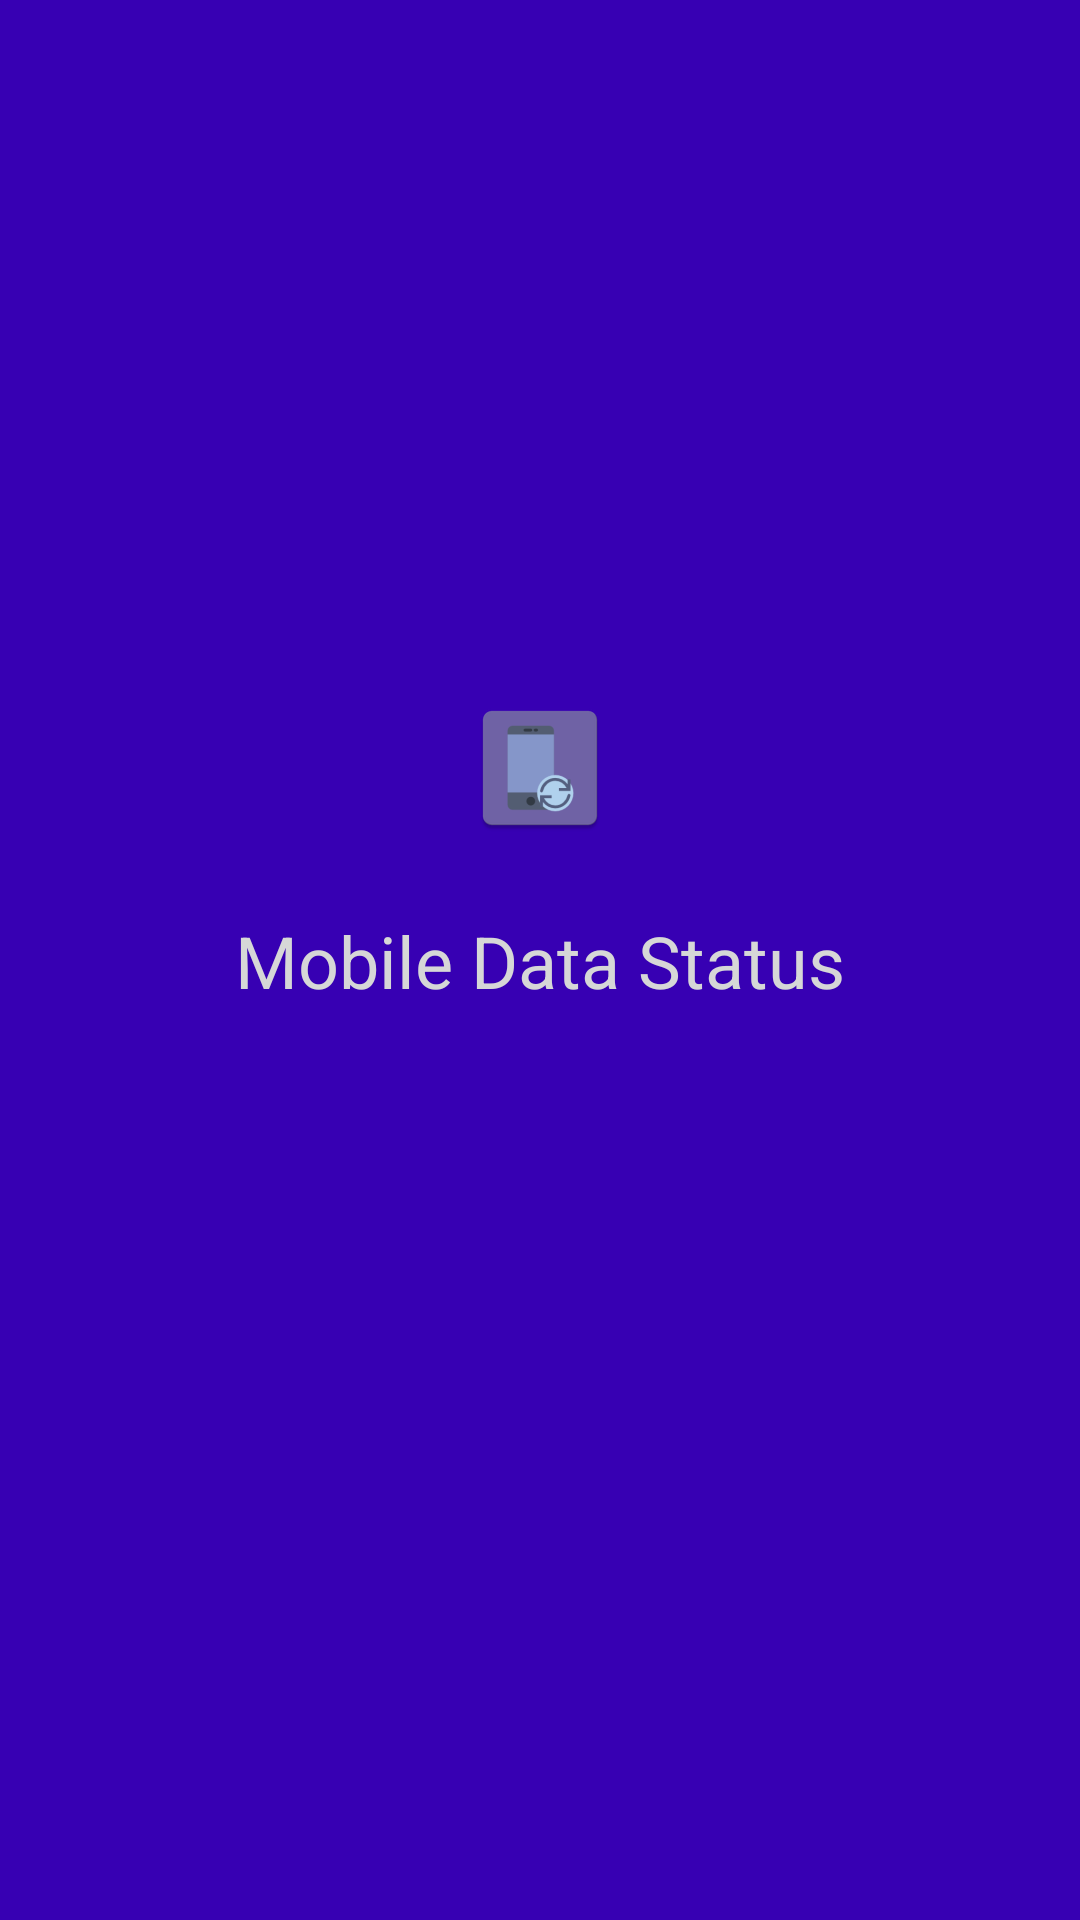

Layout XML and referenced resources for this Android screen:
<!-- AndroidManifest.xml: application theme AppTheme -->
<!-- res/layout/activity_splash.xml -->
<?xml version="1.0" encoding="utf-8"?>
<android.support.constraint.ConstraintLayout xmlns:android="http://schemas.android.com/apk/res/android"
    xmlns:app="http://schemas.android.com/apk/res-auto"
    xmlns:tools="http://schemas.android.com/tools"
    android:layout_width="match_parent"
    android:layout_height="match_parent"
    android:background="@color/colorPrimaryDark"
    tools:context=".SplashActivity">

    <TextView
        android:id="@+id/textView"
        android:layout_width="wrap_content"
        android:layout_height="wrap_content"
        android:text="@string/app_name"
        android:textColor="?attr/colorButtonNormal"
        android:textSize="24sp"
        app:layout_constraintBottom_toBottomOf="parent"
        app:layout_constraintEnd_toEndOf="parent"
        app:layout_constraintStart_toStartOf="parent"
        app:layout_constraintTop_toTopOf="parent" />

    <ImageView
        android:id="@+id/imageView"
        android:layout_width="wrap_content"
        android:layout_height="wrap_content"
        android:layout_marginBottom="24dp"
        android:contentDescription="@string/app_name"
        android:src="@mipmap/custom_launcher"
        app:layout_constraintBottom_toTopOf="@+id/textView"
        app:layout_constraintEnd_toEndOf="parent"
        app:layout_constraintStart_toStartOf="parent" />
</android.support.constraint.ConstraintLayout>
<!-- resources referenced by this layout -->
<resources>
  <!-- mipmap custom_launcher: png bitmap (mipmap-hdpi, 1779 bytes) -->
  <string name="app_name">Mobile Data Status</string>
  <style name="AppTheme" parent="Base.Theme.AppCompat.Light.DarkActionBar">
          
          <item name="colorPrimary">@color/colorPrimary</item>
          <item name="colorPrimaryDark">@color/colorPrimaryDark</item>
          <item name="colorAccent">@color/colorAccent</item>
      </style>
  <!-- not gathered from this repository: default colours our renderer supplied (Android Studio template values) -->
  <color name="colorPrimary">#FF6200EE</color>
  <color name="colorPrimaryDark">#FF3700B3</color>
  <color name="colorAccent">#FF03DAC5</color>
</resources>
